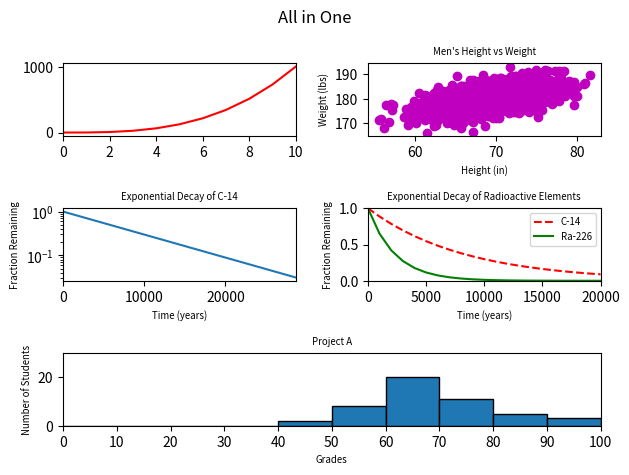

Recreate this plot in Python.
#!/usr/bin/env python3
import numpy as np
import matplotlib.pyplot as plt

y0 = np.arange(0, 11) ** 3

mean = [69, 0]
cov = [[15, 8], [8, 15]]
np.random.seed(5)
x1, y1 = np.random.multivariate_normal(mean, cov, 2000).T
y1 += 180

x2 = np.arange(0, 28651, 5730)
r2 = np.log(0.5)
t2 = 5730
y2 = np.exp((r2 / t2) * x2)

x3 = np.arange(0, 21000, 1000)
r3 = np.log(0.5)
t31 = 5730
t32 = 1600
y31 = np.exp((r3 / t31) * x3)
y32 = np.exp((r3 / t32) * x3)

np.random.seed(5)
student_grades = np.random.normal(68, 15, 50)

# your code here
fig = plt.figure()

fig.add_subplot(3, 2, 1)
plt.plot(y0, color='red', linestyle='solid')
plt.axis([0, 10, None, None])


fig.add_subplot(3, 2, 2)
plt.scatter(x1, y1, c='m')
plt.xlabel('Height (in)', fontsize='x-small')
plt.ylabel('Weight (lbs)', fontsize='x-small')
plt.title("Men's Height vs Weight", fontsize='x-small')


fig.add_subplot(3, 2, 3)
plt.plot(x2, y2)
plt.xlabel('Time (years)', fontsize='x-small')
plt.ylabel('Fraction Remaining', fontsize='x-small')
plt.title('Exponential Decay of C-14', fontsize='x-small')
plt.yscale('log')
plt.axis([0, 28650, None, None])


fig.add_subplot(3, 2, 4)
plt.plot(x3, y31, c='r', linestyle='--', label='C-14')
plt.plot(x3, y32, c='g', label='Ra-226')
plt.xlabel('Time (years)', fontsize='x-small')
plt.ylabel('Fraction Remaining', fontsize='x-small')
plt.title('Exponential Decay of Radioactive Elements', fontsize='x-small')
plt.axis([0, 20000, 0, 1])
plt.legend(frameon=True, loc='upper right', fontsize='x-small')


fig.add_subplot(3, 1, 3)
beans = np.arange(0, 101, step=10)
plt.hist(student_grades, bins=beans, edgecolor='black')
plt.xlabel('Grades', fontsize='x-small')
plt.ylabel('Number of Students', fontsize='x-small')
plt.title('Project A', fontsize='x-small')
plt.axis([0, 100, 0, 30])
plt.xticks(beans)


fig.suptitle('All in One')
plt.tight_layout()
plt.show()
